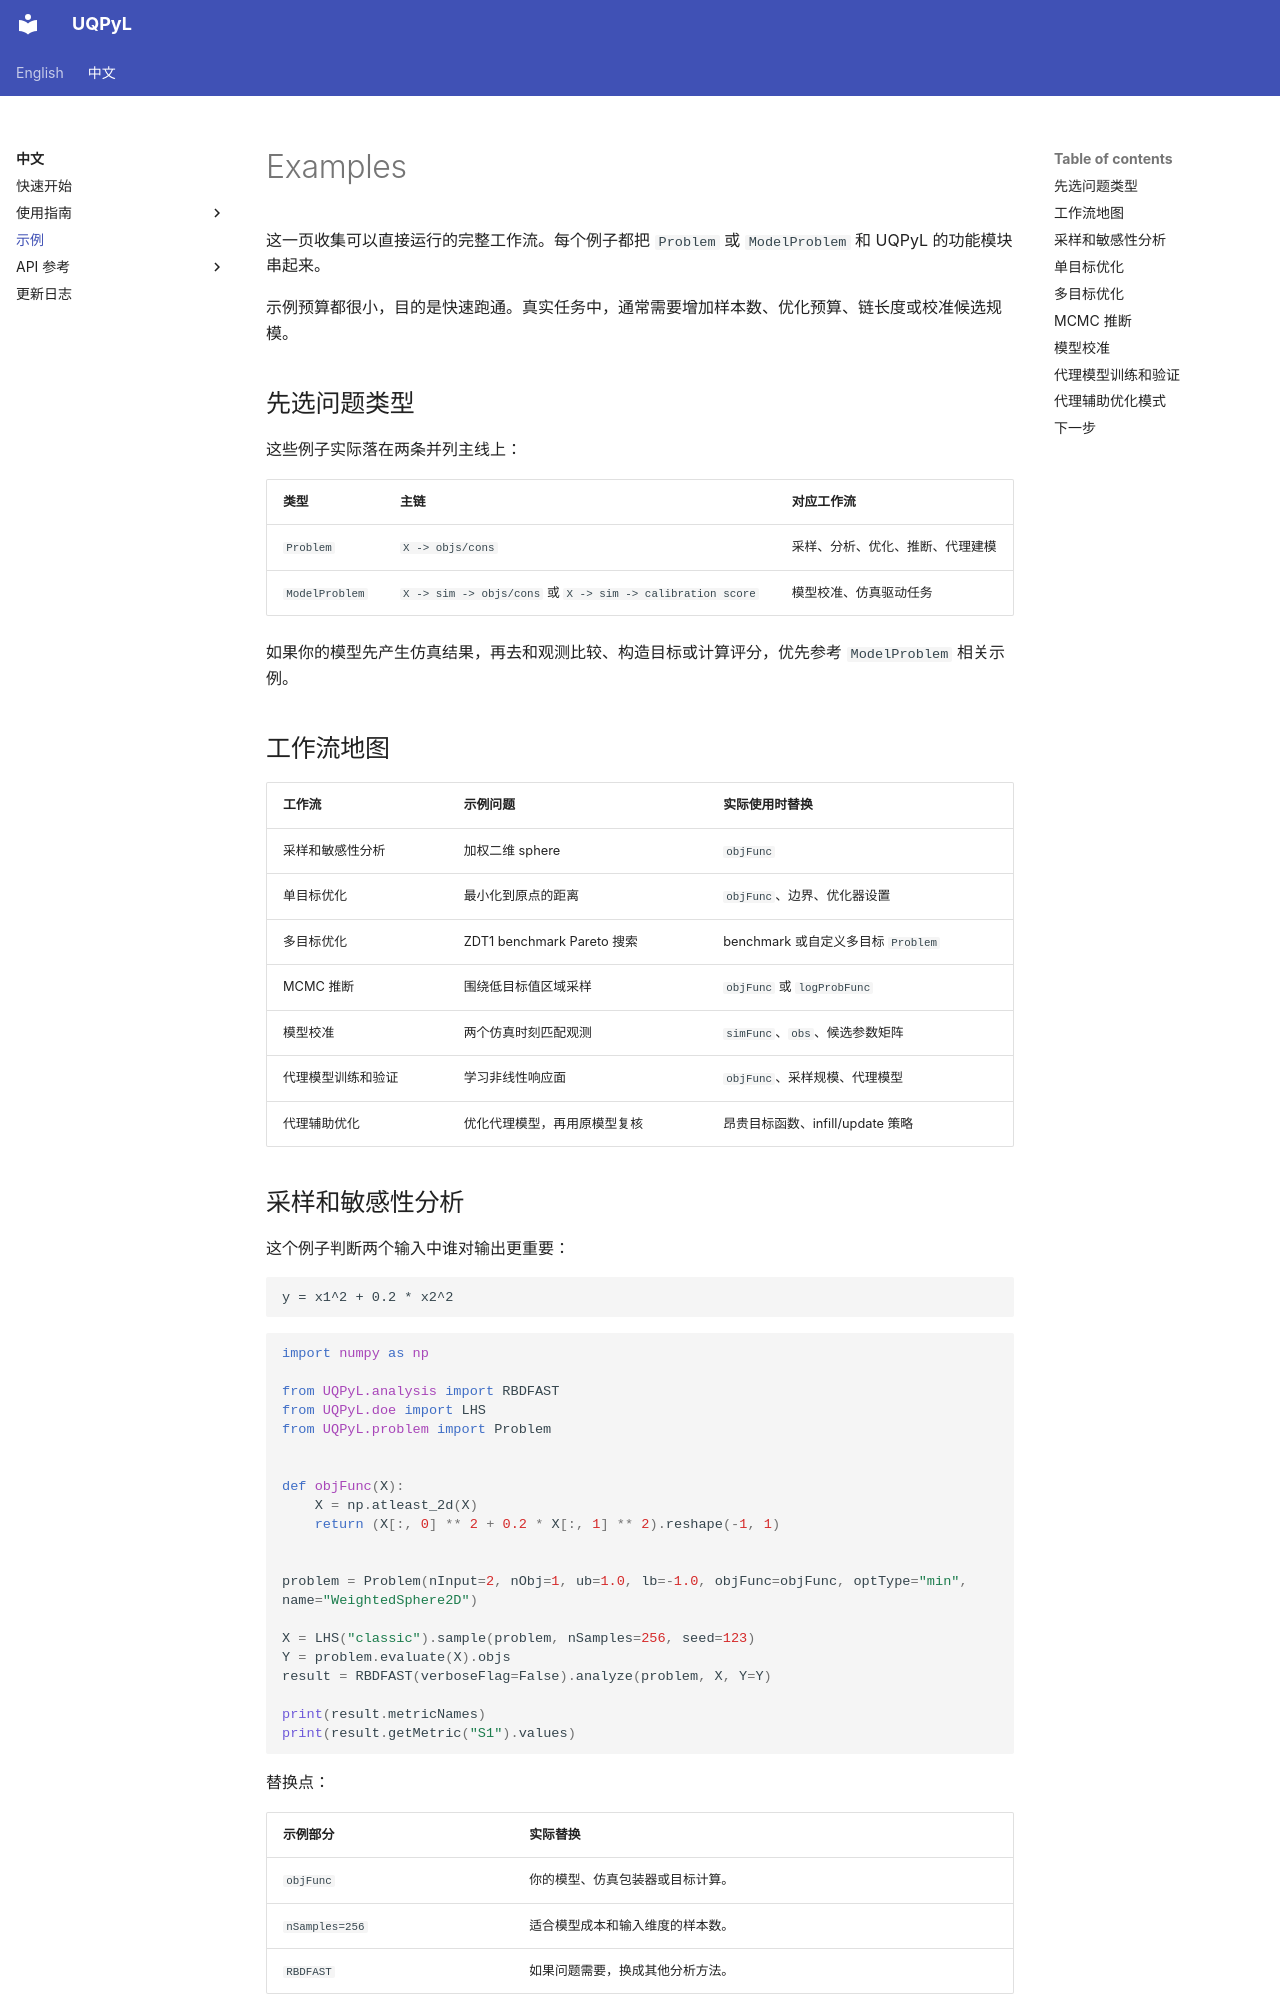

repository: smasky/UQPyL · page: cn/examples.html · generator: mkdocs

# Examples

这一页收集可以直接运行的完整工作流。每个例子都把 `Problem` 或 `ModelProblem` 和 UQPyL 的功能模块串起来。

示例预算都很小，目的是快速跑通。真实任务中，通常需要增加样本数、优化预算、链长度或校准候选规模。

## 先选问题类型

这些例子实际落在两条并列主线上：

| 类型 | 主链 | 对应工作流 |
|---|---|---|
| `Problem` | `X -> objs/cons` | 采样、分析、优化、推断、代理建模 |
| `ModelProblem` | `X -> sim -> objs/cons` 或 `X -> sim -> calibration score` | 模型校准、仿真驱动任务 |

如果你的模型先产生仿真结果，再去和观测比较、构造目标或计算评分，优先参考 `ModelProblem` 相关示例。

## 工作流地图

| 工作流 | 示例问题 | 实际使用时替换 |
|---|---|---|
| 采样和敏感性分析 | 加权二维 sphere | `objFunc` |
| 单目标优化 | 最小化到原点的距离 | `objFunc`、边界、优化器设置 |
| 多目标优化 | ZDT1 benchmark Pareto 搜索 | benchmark 或自定义多目标 `Problem` |
| MCMC 推断 | 围绕低目标值区域采样 | `objFunc` 或 `logProbFunc` |
| 模型校准 | 两个仿真时刻匹配观测 | `simFunc`、`obs`、候选参数矩阵 |
| 代理模型训练和验证 | 学习非线性响应面 | `objFunc`、采样规模、代理模型 |
| 代理辅助优化 | 优化代理模型，再用原模型复核 | 昂贵目标函数、infill/update 策略 |

## 采样和敏感性分析

这个例子判断两个输入中谁对输出更重要：

```text
y = x1^2 + 0.2 * x2^2
```

```python
import numpy as np

from UQPyL.analysis import RBDFAST
from UQPyL.doe import LHS
from UQPyL.problem import Problem


def objFunc(X):
    X = np.atleast_2d(X)
    return (X[:, 0] ** 2 + 0.2 * X[:, 1] ** 2).reshape(-1, 1)


problem = Problem(nInput=2, nObj=1, ub=1.0, lb=-1.0, objFunc=objFunc, optType="min", name="WeightedSphere2D")

X = LHS("classic").sample(problem, nSamples=256, seed=123)
Y = problem.evaluate(X).objs
result = RBDFAST(verboseFlag=False).analyze(problem, X, Y=Y)

print(result.metricNames)
print(result.getMetric("S1").values)
```

替换点：

| 示例部分 | 实际替换 |
|---|---|
| `objFunc` | 你的模型、仿真包装器或目标计算。 |
| `nSamples=256` | 适合模型成本和输入维度的样本数。 |
| `RBDFAST` | 如果问题需要，换成其他分析方法。 |
